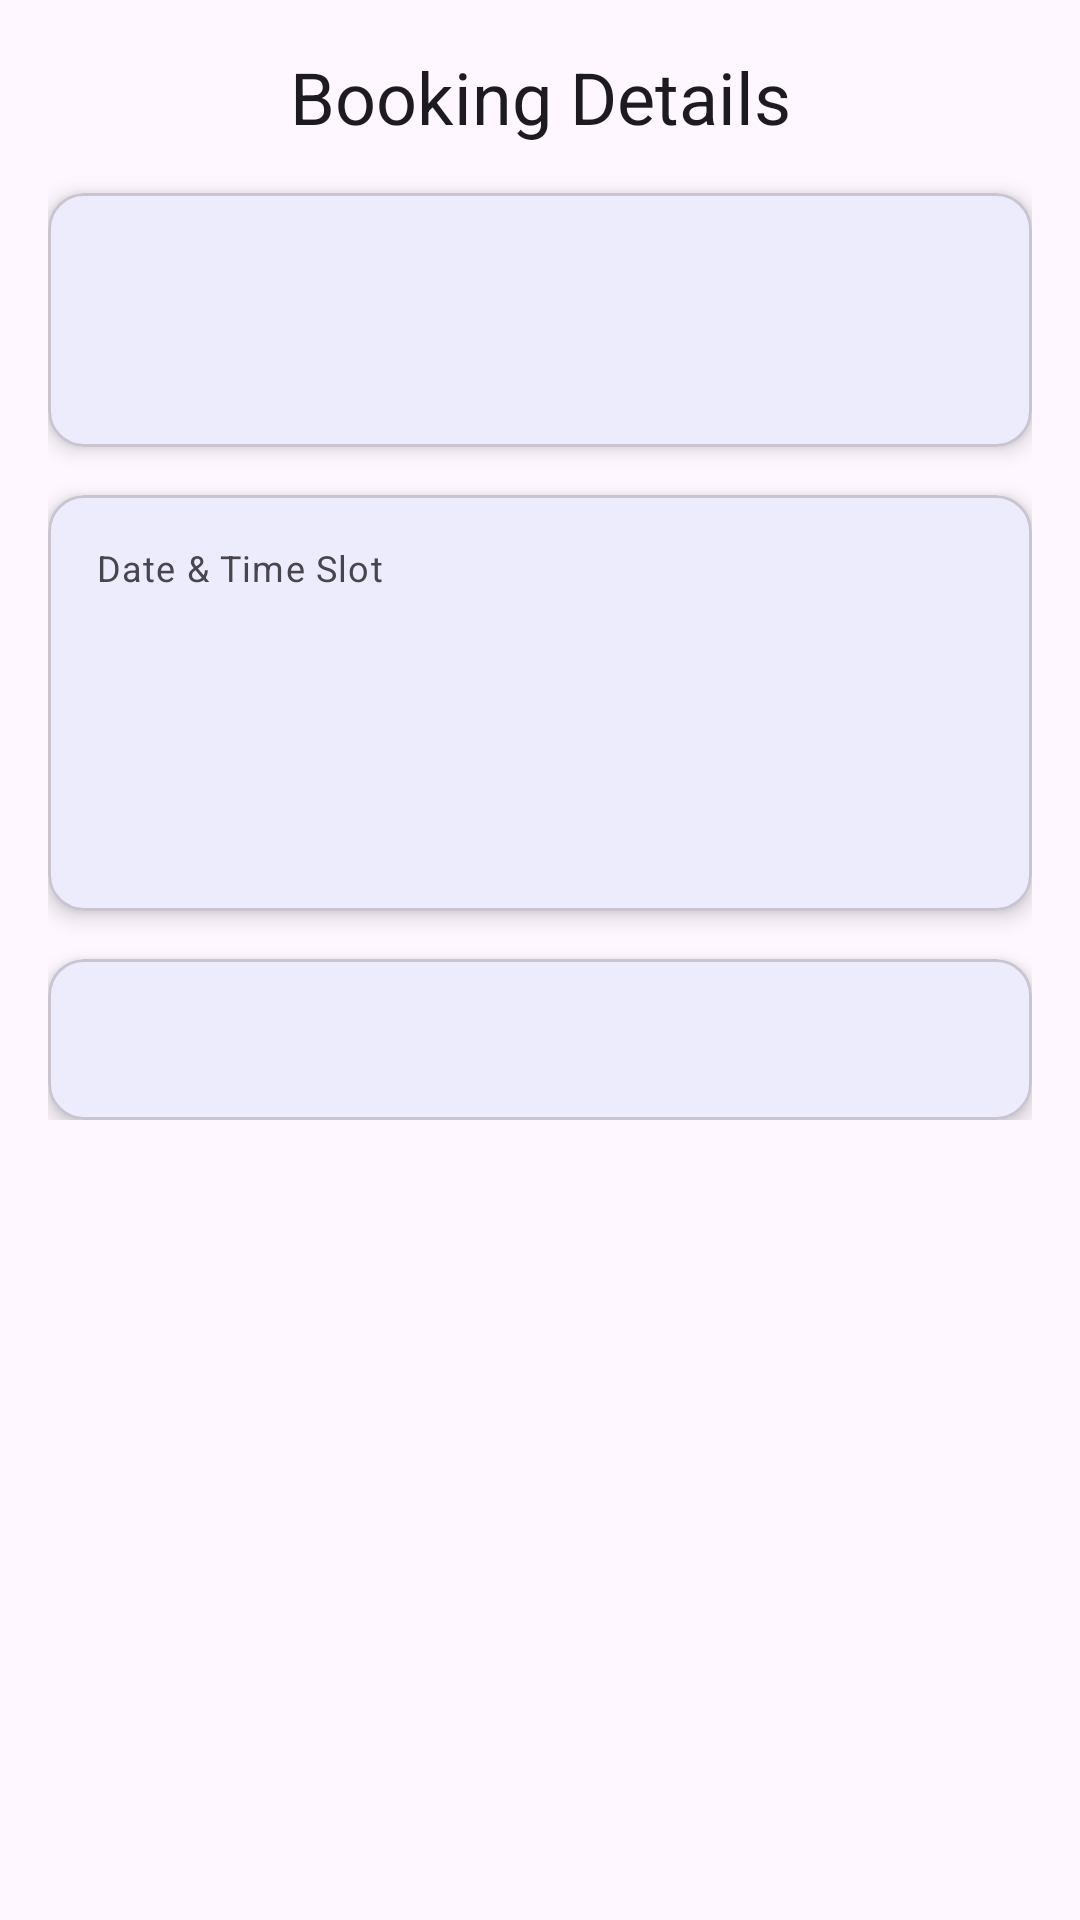

This screen was rendered from an Android layout file. Write that file and the resources it references.
<!-- AndroidManifest.xml: application theme Theme.CampusSpaceScheduler -->
<!-- res/layout/activity_booking_details.xml -->
<?xml version="1.0" encoding="utf-8"?>
<ScrollView xmlns:android="http://schemas.android.com/apk/res/android"
    xmlns:app="http://schemas.android.com/apk/res-auto"
    xmlns:tools="http://schemas.android.com/tools"
    android:layout_width="match_parent"
    android:layout_height="match_parent"
    android:padding="16dp"
    tools:context=".BookingDetailsActivity">

    <androidx.constraintlayout.widget.ConstraintLayout
        android:layout_width="match_parent"
        android:layout_height="wrap_content">

        <TextView
            android:id="@+id/textViewBookingDetailsTitle"
            android:layout_width="wrap_content"
            android:layout_height="wrap_content"
            android:text="Booking Details"
            android:textAppearance="@style/TextAppearance.MaterialComponents.Headline5"
            app:layout_constraintEnd_toEndOf="parent"
            app:layout_constraintStart_toStartOf="parent"
            app:layout_constraintTop_toTopOf="parent" />

        <com.google.android.material.card.MaterialCardView
            android:id="@+id/cardSpaceDetails"
            android:layout_width="0dp"
            android:layout_height="wrap_content"
            android:layout_marginTop="16dp"
            app:cardElevation="4dp"
            app:layout_constraintEnd_toEndOf="parent"
            app:layout_constraintStart_toStartOf="parent"
            app:layout_constraintTop_toBottomOf="@+id/textViewBookingDetailsTitle">

            <androidx.constraintlayout.widget.ConstraintLayout
                android:layout_width="match_parent"
                android:layout_height="wrap_content"
                android:padding="16dp">

                <TextView
                    android:id="@+id/textViewSpaceName"
                    android:layout_width="wrap_content"
                    android:layout_height="wrap_content"
                    android:textAppearance="@style/TextAppearance.MaterialComponents.Headline6"
                    app:layout_constraintStart_toStartOf="parent"
                    app:layout_constraintTop_toTopOf="parent"
                    tools:text="ELHC 201" />

                <TextView
                    android:id="@+id/textViewBookedBy"
                    android:layout_width="wrap_content"
                    android:layout_height="wrap_content"
                    android:layout_marginTop="4dp"
                    android:textAppearance="@style/TextAppearance.MaterialComponents.Subtitle1"
                    app:layout_constraintStart_toStartOf="parent"
                    app:layout_constraintTop_toBottomOf="@+id/textViewSpaceName"
                    tools:text="Booked by: Seiza" />

            </androidx.constraintlayout.widget.ConstraintLayout>
        </com.google.android.material.card.MaterialCardView>

        <com.google.android.material.card.MaterialCardView
            android:id="@+id/cardBookingInfo"
            android:layout_width="0dp"
            android:layout_height="wrap_content"
            android:layout_marginTop="16dp"
            app:cardElevation="4dp"
            app:layout_constraintEnd_toEndOf="parent"
            app:layout_constraintStart_toStartOf="parent"
            app:layout_constraintTop_toBottomOf="@+id/cardSpaceDetails">

            <androidx.constraintlayout.widget.ConstraintLayout
                android:layout_width="match_parent"
                android:layout_height="wrap_content"
                android:padding="16dp">

                <TextView
                    android:id="@+id/textViewDateLabel"
                    android:layout_width="wrap_content"
                    android:layout_height="wrap_content"
                    android:text="Date &amp; Time Slot"
                    android:textAppearance="@style/TextAppearance.MaterialComponents.Caption"
                    app:layout_constraintStart_toStartOf="parent"
                    app:layout_constraintTop_toTopOf="parent" />

                <TextView
                    android:id="@+id/textViewDate"
                    android:layout_width="wrap_content"
                    android:layout_height="wrap_content"
                    android:layout_marginTop="4dp"
                    android:textAppearance="@style/TextAppearance.MaterialComponents.Body1"
                    app:layout_constraintStart_toStartOf="parent"
                    app:layout_constraintTop_toBottomOf="@+id/textViewDateLabel"
                    tools:text="25/12/2024" />

                <TextView
                    android:id="@+id/textViewTimeSlot"
                    android:layout_width="wrap_content"
                    android:layout_height="wrap_content"
                    android:layout_marginStart="8dp"
                    android:textAppearance="@style/TextAppearance.MaterialComponents.Body1"
                    app:layout_constraintBaseline_toBaselineOf="@+id/textViewDate"
                    app:layout_constraintStart_toEndOf="@+id/textViewDate"
                    tools:text="10:00 - 11:00" />

                <TextView
                    android:id="@+id/textViewPurpose"
                    android:layout_width="0dp"
                    android:layout_height="wrap_content"
                    android:layout_marginTop="16dp"
                    android:textAppearance="@style/TextAppearance.MaterialComponents.Body1"
                    app:layout_constraintEnd_toEndOf="parent"
                    app:layout_constraintStart_toStartOf="parent"
                    app:layout_constraintTop_toBottomOf="@+id/textViewDate"
                    tools:text="Purpose: Hackathon" />

                <TextView
                    android:id="@+id/textViewDescription"
                    android:layout_width="0dp"
                    android:layout_height="wrap_content"
                    android:layout_marginTop="8dp"
                    android:textAppearance="@style/TextAppearance.MaterialComponents.Body2"
                    android:textColor="?android:attr/textColorSecondary"
                    app:layout_constraintEnd_toEndOf="parent"
                    app:layout_constraintStart_toStartOf="parent"
                    app:layout_constraintTop_toBottomOf="@+id/textViewPurpose"
                    tools:text="Description: This is a sample description of the event. It can be a bit longer to see how it wraps." />

            </androidx.constraintlayout.widget.ConstraintLayout>
        </com.google.android.material.card.MaterialCardView>

        <com.google.android.material.card.MaterialCardView
            android:id="@+id/cardStatus"
            android:layout_width="0dp"
            android:layout_height="wrap_content"
            android:layout_marginTop="16dp"
            app:cardElevation="4dp"
            app:layout_constraintEnd_toEndOf="parent"
            app:layout_constraintStart_toStartOf="parent"
            app:layout_constraintTop_toBottomOf="@+id/cardBookingInfo">

            <androidx.constraintlayout.widget.ConstraintLayout
                android:layout_width="match_parent"
                android:layout_height="wrap_content"
                android:padding="16dp">

                <TextView
                    android:id="@+id/textViewStatus"
                    android:layout_width="wrap_content"
                    android:layout_height="wrap_content"
                    android:textAppearance="@style/TextAppearance.MaterialComponents.Body1"
                    app:layout_constraintStart_toStartOf="parent"
                    app:layout_constraintTop_toTopOf="parent"
                    tools:text="Status: Approved" />

                <TextView
                    android:id="@+id/textViewApprovedRejectedBy"
                    android:layout_width="wrap_content"
                    android:layout_height="wrap_content"
                    android:layout_marginTop="4dp"
                    android:textAppearance="@style/TextAppearance.MaterialComponents.Body2"
                    android:visibility="gone"
                    app:layout_constraintStart_toStartOf="parent"
                    app:layout_constraintTop_toBottomOf="@+id/textViewStatus"
                    tools:text="Approved by: Sundar Sir" />

                <Button
                    android:id="@+id/buttonViewLor"
                    style="@style/Widget.MaterialComponents.Button.TextButton"
                    android:layout_width="wrap_content"
                    android:layout_height="wrap_content"
                    android:layout_marginTop="16dp"
                    android:text="View LOR"
                    android:visibility="gone"
                    app:layout_constraintStart_toStartOf="parent"
                    app:layout_constraintTop_toBottomOf="@+id/textViewApprovedRejectedBy" />

            </androidx.constraintlayout.widget.ConstraintLayout>
        </com.google.android.material.card.MaterialCardView>

    </androidx.constraintlayout.widget.ConstraintLayout>
</ScrollView>
<!-- resources referenced by this layout -->
<resources>
  <style name="Theme.CampusSpaceScheduler" parent="Base.Theme.CampusSpaceScheduler" />
  <style name="Base.Theme.CampusSpaceScheduler" parent="Theme.Material3.DayNight.NoActionBar">
          
          <item name="colorPrimary">@color/blue</item>
      </style>
  <color name="blue">#FF4285F4</color>
</resources>
